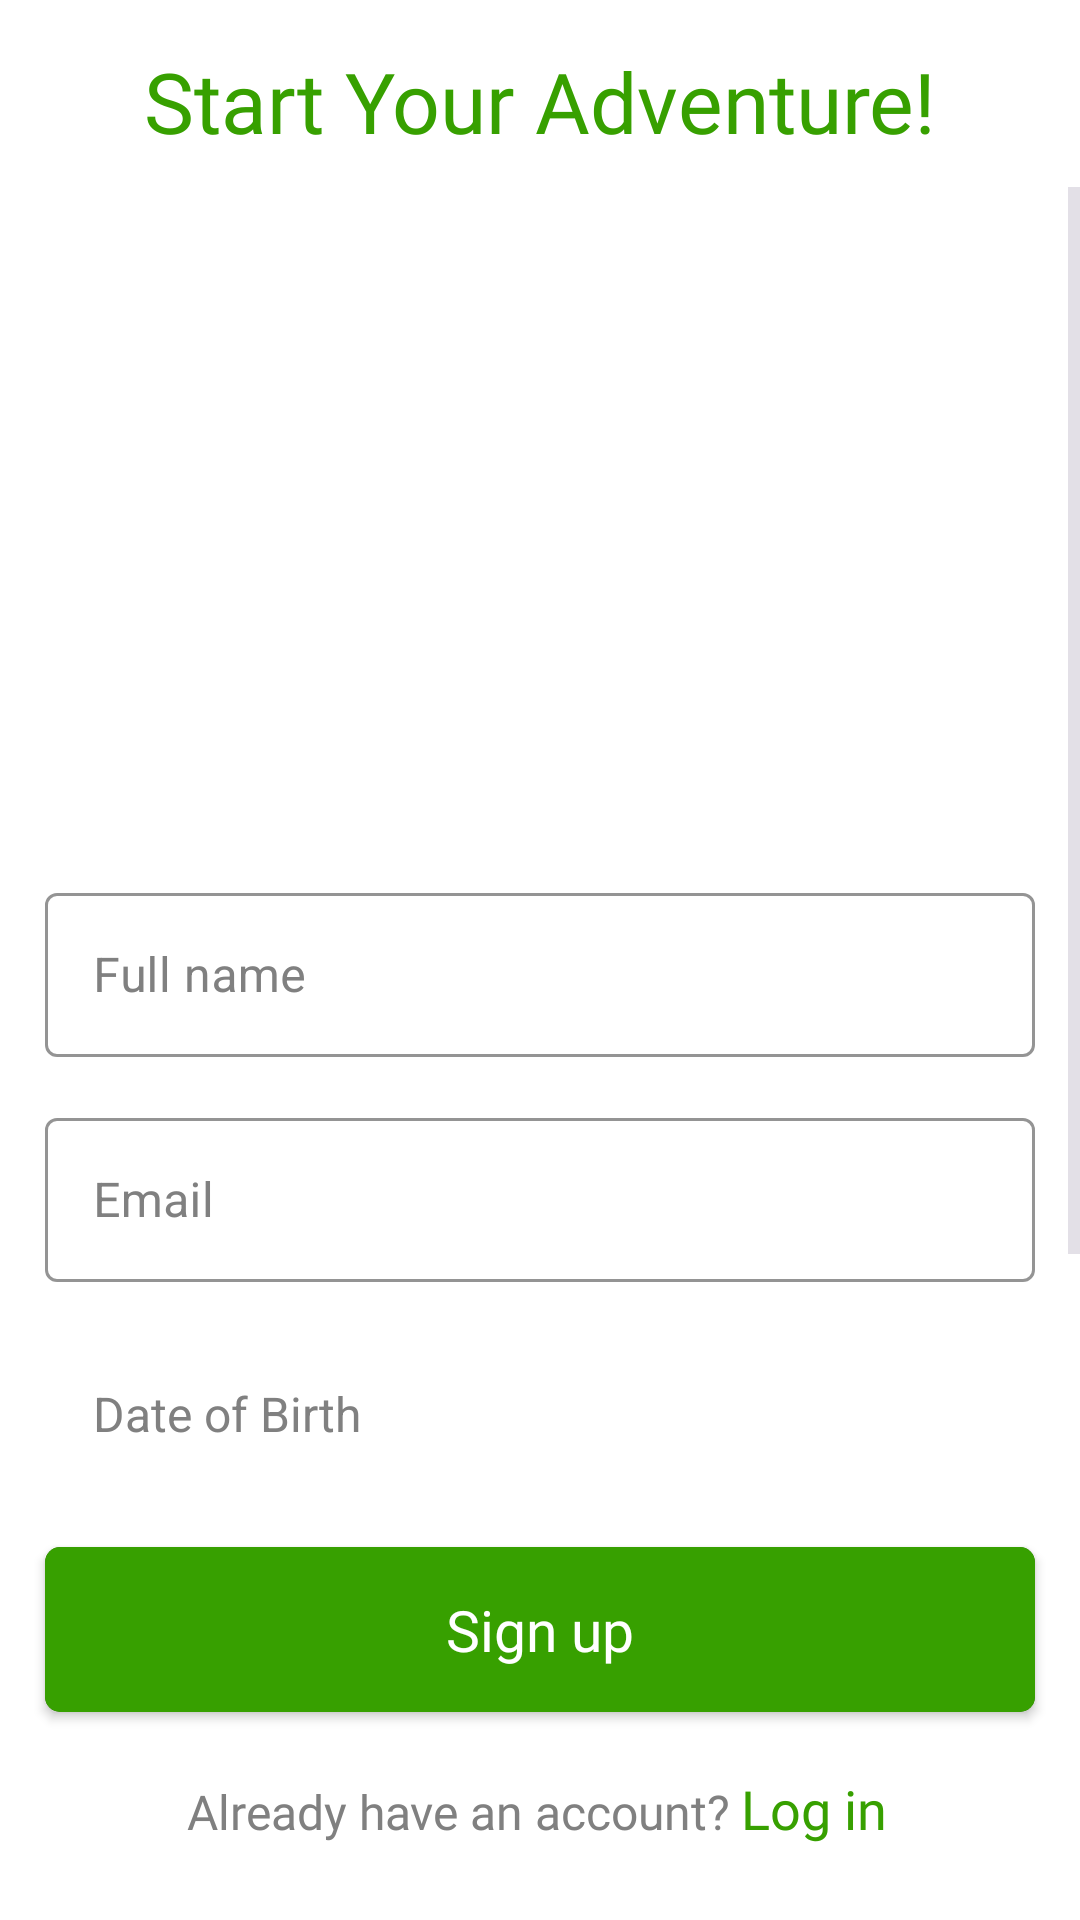

Android layout source for this screen:
<!-- AndroidManifest.xml: application theme Base.Theme.NumARt -->
<!-- res/layout/activity_signup.xml -->
<?xml version="1.0" encoding="utf-8"?>
<RelativeLayout xmlns:android="http://schemas.android.com/apk/res/android"
    xmlns:app="http://schemas.android.com/apk/res-auto"
    xmlns:tools="http://schemas.android.com/tools"
    android:layout_width="match_parent"
    android:layout_height="match_parent"
    android:background="@color/white"
    tools:context=".SignupActivity">

    <TextView
        android:id="@+id/signupActivity_createAnAccountId"
        android:layout_width="match_parent"
        android:layout_height="wrap_content"
        android:layout_marginLeft="10dp"
        android:layout_marginTop="15dp"
        android:layout_marginRight="10dp"
        android:layout_marginBottom="10dp"
        android:fontFamily="@font/righteous"
        android:gravity="center"
        android:text="@string/create_an_account"
        android:textColor="@color/primaryColor"
        android:textSize="28sp" />

    <ScrollView
        android:layout_width="match_parent"
        android:layout_height="match_parent"
        android:layout_above="@+id/signupActivity_linearLayout"
        android:layout_below="@id/signupActivity_createAnAccountId">

        <RelativeLayout
            android:layout_width="match_parent"
            android:layout_height="match_parent"
            android:layout_marginTop="5dp"
            android:layout_marginBottom="5dp">

            <LinearLayout
                android:layout_width="match_parent"
                android:layout_height="match_parent"
                android:orientation="vertical">

                <ImageView
                    android:layout_width="200dp"
                    android:layout_height="200dp"
                    android:layout_gravity="center"
                    android:layout_marginTop="5dp"
                    android:layout_marginBottom="15dp"
                    android:src="@drawable/teaching_icon2" />

                <com.google.android.material.textfield.TextInputLayout
                    android:id="@+id/signupActivity_fullnameId"
                    style="@style/Widget.MaterialComponents.TextInputLayout.OutlinedBox"
                    android:layout_width="match_parent"
                    android:layout_height="60dp"
                    android:layout_gravity="center"
                    android:layout_marginLeft="15dp"
                    android:layout_marginTop="5dp"
                    android:layout_marginRight="15dp"
                    android:textColorHint="@color/gray"
                    app:boxStrokeColor="@color/text_input_layout_stroke_color_selector"
                    app:endIconCheckable="true"
                    app:endIconMode="clear_text"
                    app:endIconTint="@color/black">

                    <com.google.android.material.textfield.TextInputEditText
                        android:layout_width="match_parent"
                        android:layout_height="wrap_content"
                        android:hint="@string/full_name"
                        android:inputType="text"
                        android:textColor="@color/black" />
                </com.google.android.material.textfield.TextInputLayout>

                <com.google.android.material.textfield.TextInputLayout
                    android:id="@+id/signupActivity_emailId"
                    style="@style/Widget.MaterialComponents.TextInputLayout.OutlinedBox"
                    android:layout_width="match_parent"
                    android:layout_height="60dp"
                    android:layout_gravity="center"
                    android:layout_marginLeft="15dp"
                    android:layout_marginTop="15dp"
                    android:layout_marginRight="15dp"
                    android:textColorHint="@color/gray"
                    app:boxStrokeColor="@color/text_input_layout_stroke_color_selector"
                    app:endIconCheckable="true"
                    app:endIconMode="clear_text"
                    app:endIconTint="@color/black">

                    <com.google.android.material.textfield.TextInputEditText
                        android:layout_width="match_parent"
                        android:layout_height="wrap_content"
                        android:hint="@string/email"
                        android:inputType="textEmailAddress"
                        android:textColor="@color/black" />
                </com.google.android.material.textfield.TextInputLayout>

                <RelativeLayout
                    android:id="@+id/signupActivity_dateOfBirthId_Btn"
                    android:layout_width="match_parent"
                    android:layout_height="58dp"
                    android:layout_gravity="center"
                    android:layout_marginLeft="15dp"
                    android:layout_marginTop="15dp"
                    android:layout_marginRight="15dp"
                    android:background="@drawable/custom_background_of_signup">

                    <LinearLayout
                        android:layout_width="wrap_content"
                        android:layout_height="wrap_content"
                        android:layout_centerVertical="true">

                        <TextView
                            android:id="@+id/signupActivity_dateOfBirthId"
                            android:layout_width="wrap_content"
                            android:layout_height="wrap_content"
                            android:layout_gravity="center"
                            android:layout_marginLeft="16dp"
                            android:gravity="center"
                            android:text="@string/date_of_birth"
                            android:textColor="@color/gray"
                            android:textSize="16sp" />
                    </LinearLayout>

                </RelativeLayout>

                <com.google.android.material.textfield.TextInputLayout
                    android:id="@+id/signupActivity_passwordId"
                    style="@style/Widget.MaterialComponents.TextInputLayout.OutlinedBox"
                    android:layout_width="match_parent"
                    android:layout_height="60dp"
                    android:layout_gravity="center"
                    android:layout_marginLeft="15dp"
                    android:layout_marginTop="15dp"
                    android:layout_marginRight="15dp"
                    android:layout_marginBottom="15dp"
                    android:textColorHint="@color/gray"
                    app:boxStrokeColor="@color/text_input_layout_stroke_color_selector"
                    app:endIconCheckable="true"
                    app:endIconMode="password_toggle"
                    app:endIconTint="@color/black">

                    <com.google.android.material.textfield.TextInputEditText
                        android:layout_width="match_parent"
                        android:layout_height="wrap_content"
                        android:hint="@string/password"
                        android:inputType="textPassword"
                        android:textColor="@color/black" />
                </com.google.android.material.textfield.TextInputLayout>


            </LinearLayout>

        </RelativeLayout>
    </ScrollView>

    <LinearLayout
        android:id="@+id/signupActivity_linearLayout"
        android:layout_width="match_parent"
        android:layout_height="wrap_content"
        android:layout_alignParentBottom="true"
        android:orientation="vertical">

        <androidx.cardview.widget.CardView
            android:id="@+id/signupActivity_signupButtonId"
            android:layout_width="match_parent"
            android:layout_height="55dp"
            android:layout_marginLeft="15dp"
            android:layout_marginTop="20dp"
            android:layout_marginRight="15dp"
            android:layout_marginBottom="20dp"
            android:clickable="true"
            android:focusable="true"
            android:foreground="?attr/selectableItemBackground"
            app:cardCornerRadius="5dp">

            <LinearLayout
                android:layout_width="match_parent"
                android:layout_height="match_parent"
                android:layout_gravity="center"
                android:background="@color/primaryColor"
                android:gravity="center">

                <TextView
                    android:id="@+id/signupActivity_signupButtonId_textView"
                    android:layout_width="wrap_content"
                    android:layout_height="wrap_content"
                    android:layout_gravity="center"
                    android:fontFamily="@font/autoradiographic"
                    android:gravity="center"
                    android:text="@string/sign_up"
                    android:textAllCaps="false"
                    android:textColor="@color/white"
                    android:textSize="19dp"
                    android:visibility="visible" />

                <com.airbnb.lottie.LottieAnimationView
                    android:id="@+id/signupActivity_signupButtonId_loadingLottie"
                    android:layout_width="80dp"
                    android:layout_height="80dp"
                    android:layout_gravity="center"
                    android:visibility="gone"
                    app:lottie_autoPlay="true"
                    app:lottie_colorFilter="@color/white"
                    app:lottie_loop="true"
                    app:lottie_rawRes="@raw/loading_animation"
                    app:lottie_speed="1.5" />
            </LinearLayout>
        </androidx.cardview.widget.CardView>

        <LinearLayout
            android:layout_width="wrap_content"
            android:layout_height="wrap_content"
            android:layout_gravity="center"
            android:layout_marginBottom="25dp"
            android:orientation="horizontal">

            <TextView
                android:layout_width="wrap_content"
                android:layout_height="wrap_content"
                android:fontFamily="@font/autoradiographic"
                android:gravity="center"
                android:text="@string/already_have_an_account"
                android:textColor="@color/gray"
                android:textSize="16dp" />

            <TextView
                android:id="@+id/signupActivity_loginButtonId"
                style="@style/SelectableItemBackground"
                android:layout_width="52dp"
                android:layout_height="wrap_content"
                android:layout_marginLeft="2dp"
                android:background="?android:attr/selectableItemBackground"
                android:clickable="true"
                android:focusable="true"
                android:fontFamily="@font/autoradiographic"
                android:gravity="center"
                android:text="@string/login"
                android:textColor="@color/primaryColor"
                android:textSize="18dp" />
        </LinearLayout>

    </LinearLayout>

</RelativeLayout>
<!-- resources referenced by this layout -->
<resources>
  <color name="black">#000000</color>
  <color name="gray">#808080</color>
  <color name="primaryColor">#37A000</color>
  <color name="white">#FFFFFF</color>
  <string name="already_have_an_account">Already have an account?</string>
  <string name="create_an_account">Start Your Adventure!</string>
  <string name="date_of_birth">"Date of Birth"</string>
  <string name="email">Email</string>
  <string name="full_name">Full name</string>
  <string name="login">Log in</string>
  <string name="password">Password</string>
  <string name="sign_up">Sign up</string>
  <style name="SelectableItemBackground">
          <item name="android:theme">@style/SelectableItemTheme</item>
          <item name="android:background">?attr/selectableItemBackground</item>
      </style>
  <style name="Base.Theme.NumARt" parent="Theme.Material3.Dark.NoActionBar">
          
          <item name="colorPrimary">@color/primaryColor</item>
          <item name="colorPrimaryVariant">@color/secondaryColor</item>
          <item name="colorOnPrimary">@color/black</item>
          
          <item name="colorOnSecondary">@color/black</item>
          
          <item name="android:statusBarColor">@color/primaryColor</item>
          
          <item name="android:navigationBarColor">@color/primaryColor</item>
      </style>
  <style name="SelectableItemTheme">
          <item name="colorControlHighlight">#36296894</item>
      </style>
</resources>
